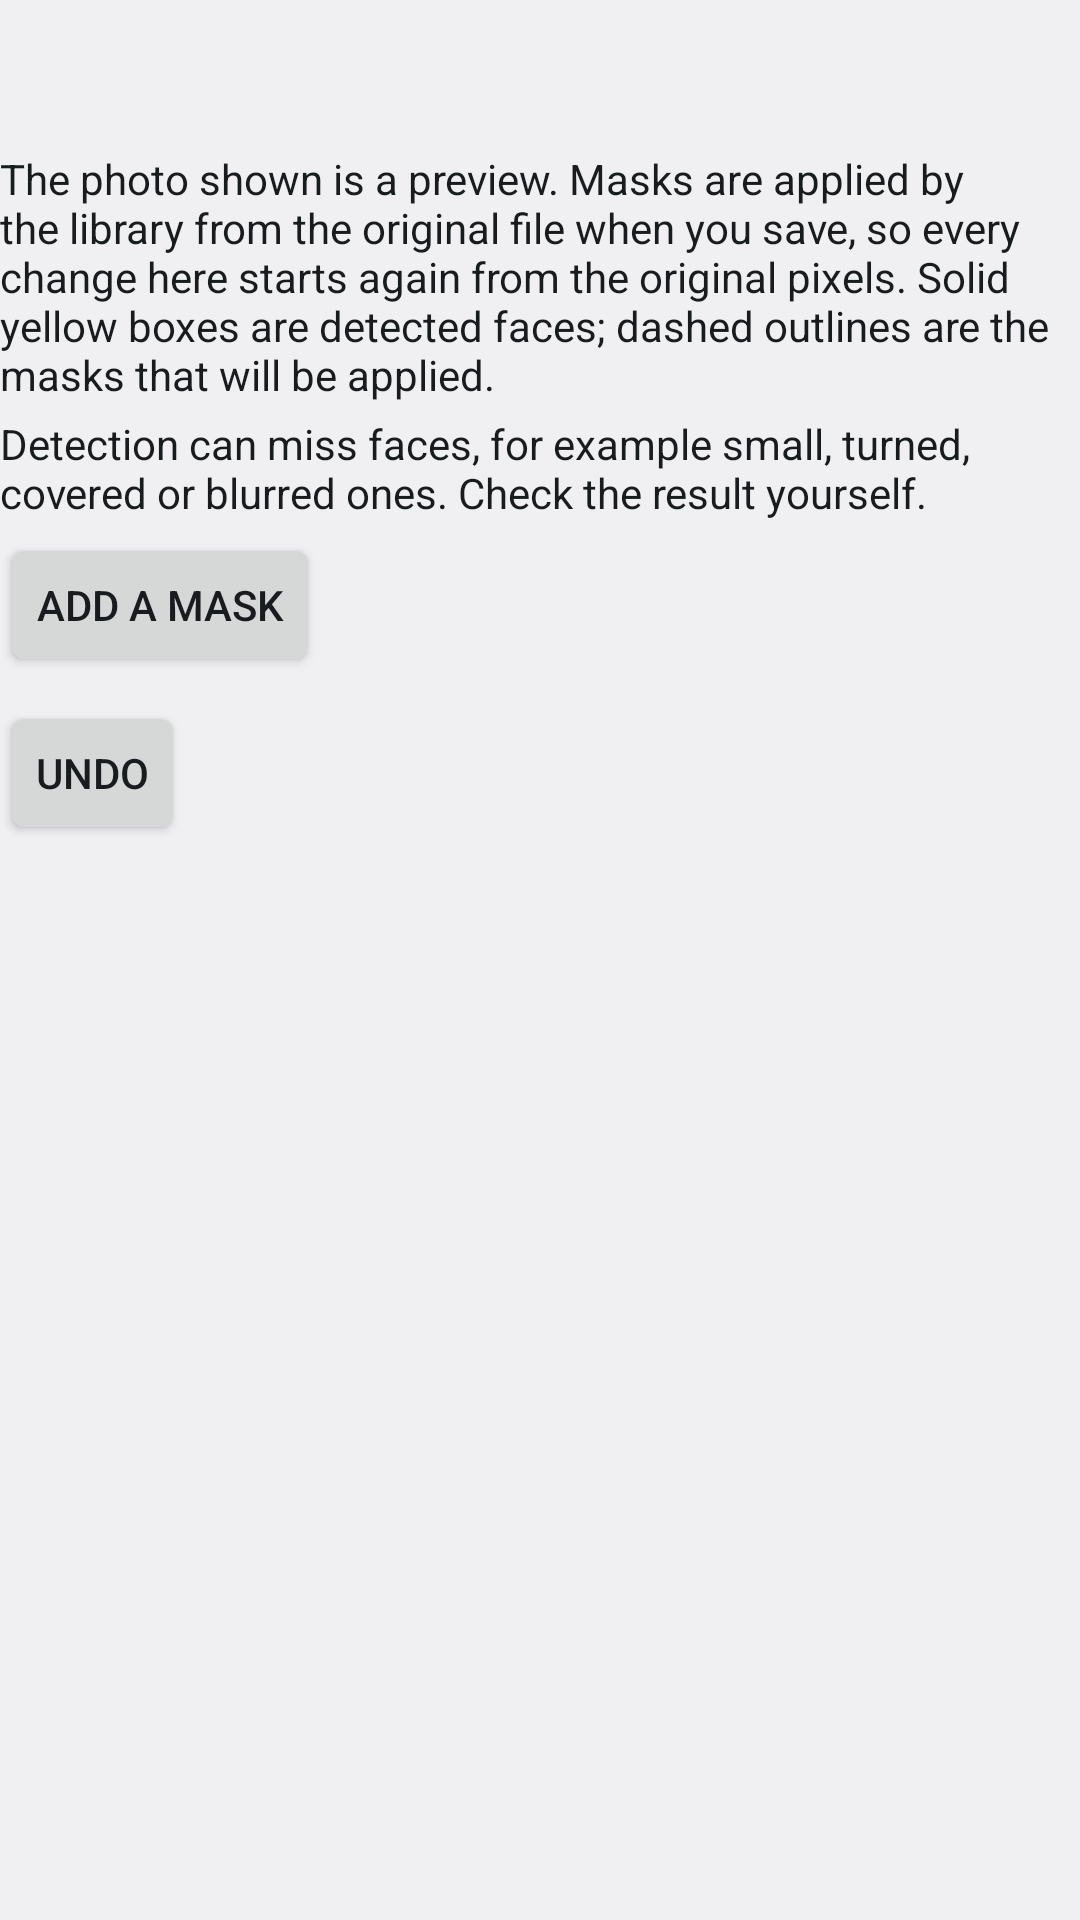

The Android layout XML behind this screen, and the referenced resources:
<!-- AndroidManifest.xml: application theme Theme.FaceBlurDemo -->
<!-- res/layout/review_header.xml -->
<?xml version="1.0" encoding="utf-8"?>
<LinearLayout xmlns:android="http://schemas.android.com/apk/res/android"
    android:layout_width="match_parent"
    android:layout_height="wrap_content"
    android:orientation="vertical">

    <TextView
        android:id="@+id/counts"
        android:layout_width="match_parent"
        android:layout_height="wrap_content"
        android:paddingTop="8dp"
        android:textStyle="bold" />

    <TextView
        android:id="@+id/scores"
        android:layout_width="match_parent"
        android:layout_height="wrap_content" />

    <TextView
        android:layout_width="match_parent"
        android:layout_height="wrap_content"
        android:paddingTop="4dp"
        android:text="@string/review_note" />

    <TextView
        android:layout_width="match_parent"
        android:layout_height="wrap_content"
        android:paddingTop="4dp"
        android:text="@string/limits_copy" />

    <TextView
        android:id="@+id/no_masks"
        android:layout_width="match_parent"
        android:layout_height="wrap_content"
        android:paddingTop="4dp"
        android:text="@string/no_masks"
        android:visibility="gone" />

    <LinearLayout
        android:id="@+id/review_actions"
        android:layout_width="match_parent"
        android:layout_height="wrap_content"
        android:orientation="vertical">

        <Button
            android:id="@+id/add_mask"
            style="@style/Action"
            android:layout_width="wrap_content"
            android:layout_height="wrap_content"
            android:text="@string/add_mask" />

        <Button
            android:id="@+id/undo"
            style="@style/Action"
            android:layout_width="wrap_content"
            android:layout_height="wrap_content"
            android:text="@string/undo" />

    </LinearLayout>

    <LinearLayout
        android:id="@+id/placing"
        android:layout_width="match_parent"
        android:layout_height="wrap_content"
        android:orientation="vertical"
        android:visibility="gone">

        <TextView
            android:id="@+id/placing_heading"
            style="@style/Heading"
            android:layout_width="match_parent"
            android:layout_height="wrap_content"
            android:accessibilityHeading="true"
            android:text="@string/placing_heading" />

        <GridLayout
            android:layout_width="match_parent"
            android:layout_height="wrap_content"
            android:columnCount="2">

            <Button
                android:id="@+id/move_left"
                style="@style/Action"
                android:layout_width="0dp"
                android:layout_height="wrap_content"
                android:layout_columnWeight="1"
                android:text="@string/move_left" />

            <Button
                android:id="@+id/move_right"
                style="@style/Action"
                android:layout_width="0dp"
                android:layout_height="wrap_content"
                android:layout_columnWeight="1"
                android:text="@string/move_right" />

            <Button
                android:id="@+id/move_up"
                style="@style/Action"
                android:layout_width="0dp"
                android:layout_height="wrap_content"
                android:layout_columnWeight="1"
                android:text="@string/move_up" />

            <Button
                android:id="@+id/move_down"
                style="@style/Action"
                android:layout_width="0dp"
                android:layout_height="wrap_content"
                android:layout_columnWeight="1"
                android:text="@string/move_down" />

            <Button
                android:id="@+id/smaller"
                style="@style/Action"
                android:layout_width="0dp"
                android:layout_height="wrap_content"
                android:layout_columnWeight="1"
                android:text="@string/smaller" />

            <Button
                android:id="@+id/larger"
                style="@style/Action"
                android:layout_width="0dp"
                android:layout_height="wrap_content"
                android:layout_columnWeight="1"
                android:text="@string/larger" />
        </GridLayout>

        <Button
            android:id="@+id/place_mask"
            style="@style/Action"
            android:layout_width="wrap_content"
            android:layout_height="wrap_content"
            android:text="@string/place_mask" />

        <Button
            android:id="@+id/cancel_placing"
            style="@style/Action"
            android:layout_width="wrap_content"
            android:layout_height="wrap_content"
            android:text="@string/cancel_placing" />
    </LinearLayout>
</LinearLayout>
<!-- resources referenced by this layout -->
<resources>
  <string name="add_mask">Add a mask</string>
  <string name="cancel_placing">Cancel</string>
  <string name="larger">Larger</string>
  <string name="limits_copy">Detection can miss faces, for example small, turned, covered or blurred ones. Check the result yourself.</string>
  <string name="move_down">Move down</string>
  <string name="move_left">Move left</string>
  <string name="move_right">Move right</string>
  <string name="move_up">Move up</string>
  <string name="no_masks">There are no masks. If you save now, the photo is saved without any mask.</string>
  <string name="place_mask">Place mask</string>
  <string name="placing_heading">New mask</string>
  <string name="review_note">The photo shown is a preview. Masks are applied by the library from the original file when you save, so every change here starts again from the original pixels. Solid yellow boxes are detected faces; dashed outlines are the masks that will be applied.</string>
  <string name="smaller">Smaller</string>
  <string name="undo">Undo</string>
  <style name="Action" parent="android:Widget.DeviceDefault.Button">
          <item name="android:minHeight">48dp</item>
          <item name="android:minWidth">48dp</item>
          <item name="android:layout_marginTop">4dp</item>
          <item name="android:layout_marginBottom">4dp</item>
      </style>
  <style name="Heading" parent="android:TextAppearance.DeviceDefault.Large">
          <item name="android:textStyle">bold</item>
          <item name="android:paddingTop">12dp</item>
          <item name="android:paddingBottom">4dp</item>
      </style>
  <style name="Theme.FaceBlurDemo" parent="android:Theme.DeviceDefault.DayNight">
          <item name="android:windowActionBar">false</item>
          <item name="android:windowNoTitle">true</item>
          
          <item name="android:windowLightStatusBar">true</item>
          <item name="android:windowLightNavigationBar">true</item>
          
          <item name="android:textViewStyle">@style/Body</item>
      </style>
  <style name="Body" parent="android:Widget.DeviceDefault.TextView">
          <item name="android:textColor">?android:attr/textColorPrimary</item>
      </style>
</resources>
